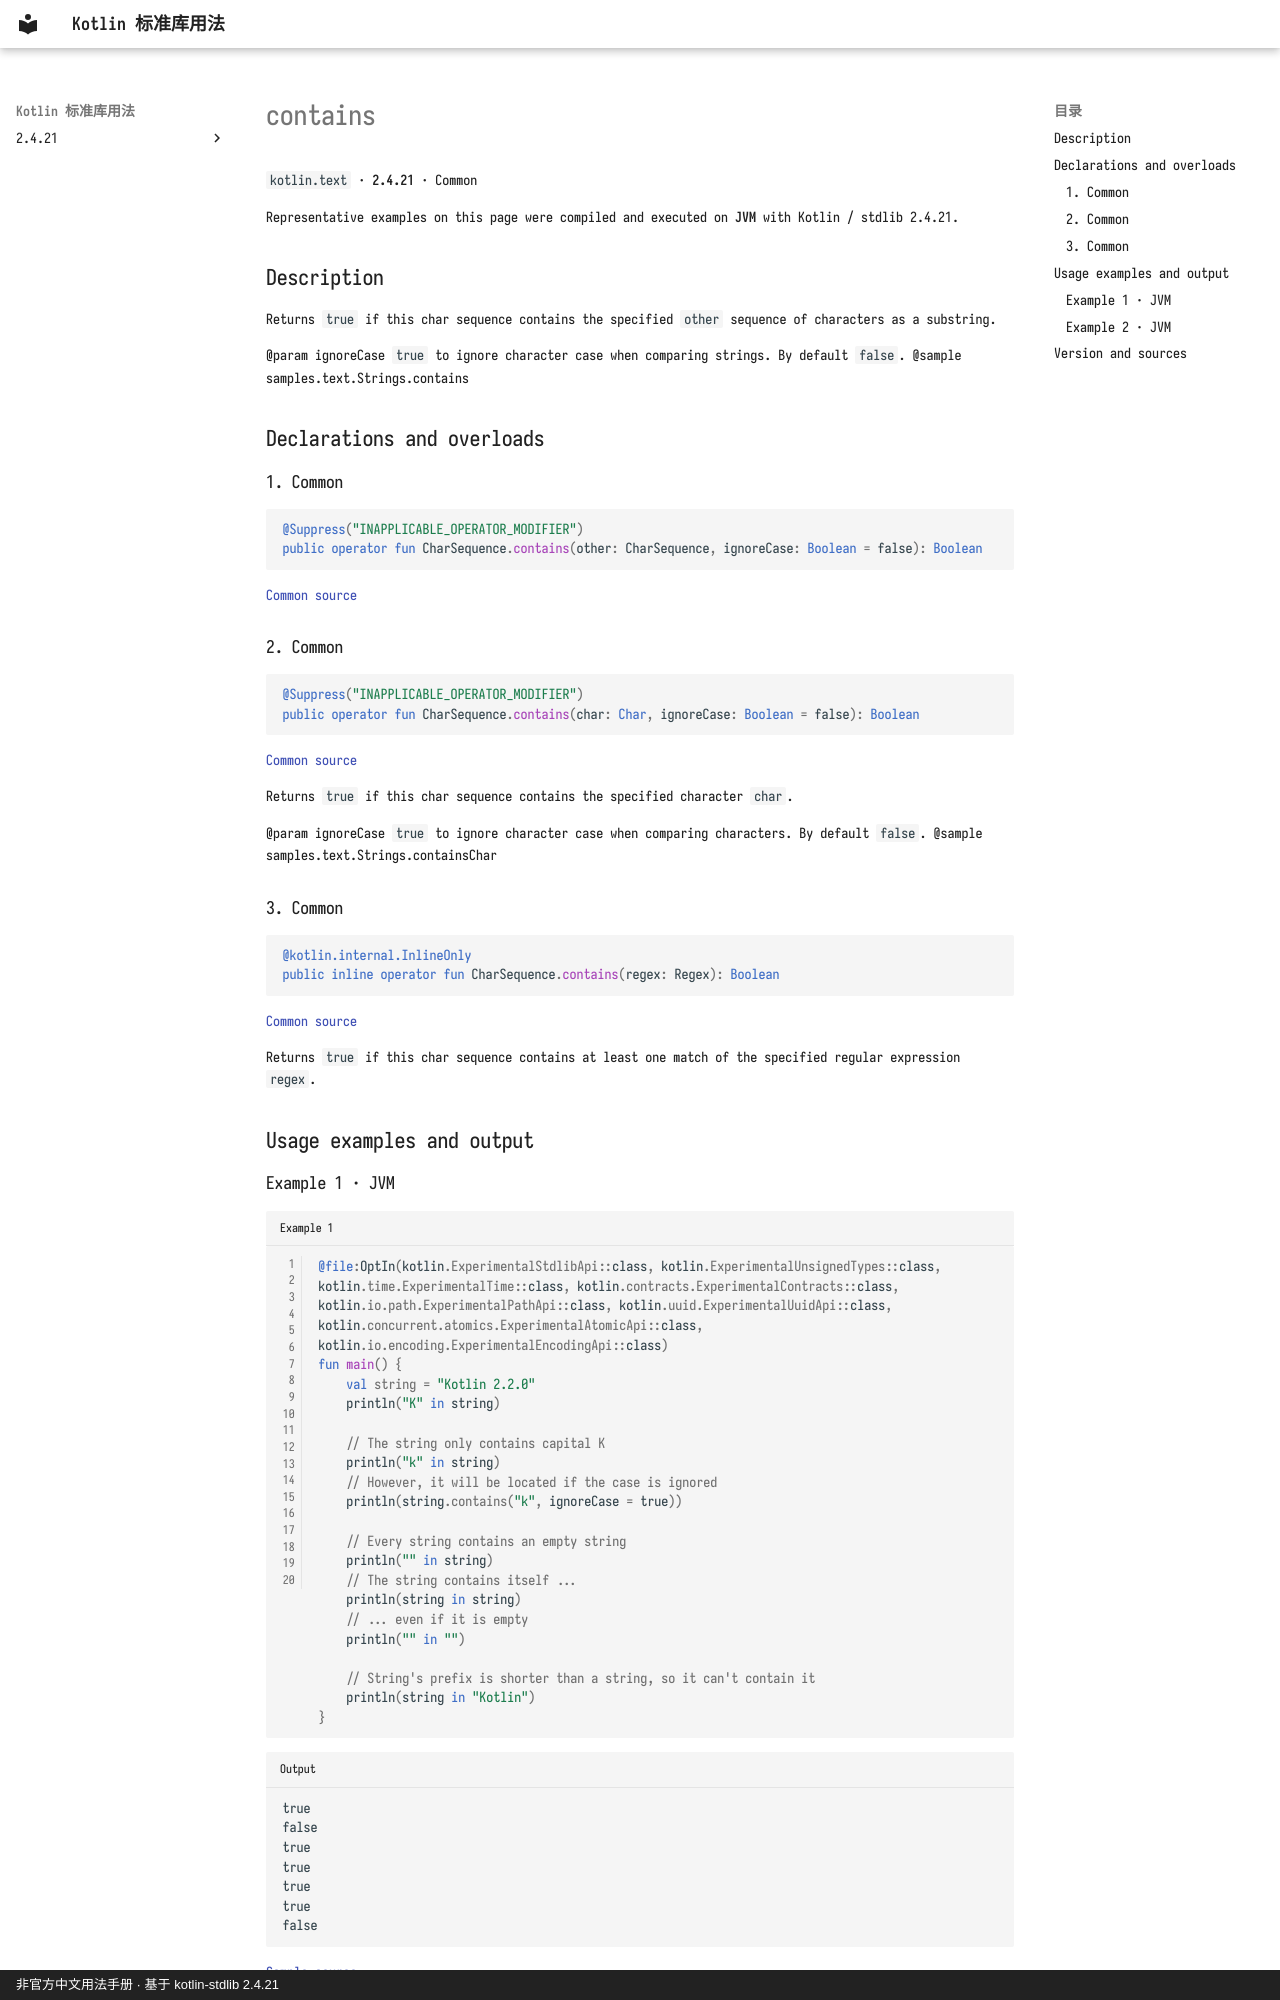

repository: oooooooko/kotlin-stdlib-docs · page: en/api/kotlin.text/contains--beeb20fb/index.html · generator: mkdocs · copyright: 非官方中文用法手册 · 基于 kotlin-stdlib 2.4.21

# contains

`kotlin.text` · **2.4.21** · Common

Representative examples on this page were compiled and executed on **JVM** with Kotlin / stdlib 2.4.21.

## Description

Returns `true` if this char sequence contains the specified `other` sequence of characters as a substring.

@param ignoreCase `true` to ignore character case when comparing strings. By default `false`.
@sample samples.text.Strings.contains

## Declarations and overloads

### 1. Common

```kotlin
@Suppress("INAPPLICABLE_OPERATOR_MODIFIER")
public operator fun CharSequence.contains(other: CharSequence, ignoreCase: Boolean = false): Boolean
```

[Common source](https://github.com/JetBrains/kotlin/blob/v2.4.21/libraries/stdlib/src/kotlin/text/Strings.kt#L1183)

### 2. Common

```kotlin
@Suppress("INAPPLICABLE_OPERATOR_MODIFIER")
public operator fun CharSequence.contains(char: Char, ignoreCase: Boolean = false): Boolean
```

[Common source](https://github.com/JetBrains/kotlin/blob/v2.4.21/libraries/stdlib/src/kotlin/text/Strings.kt#L1198)

Returns `true` if this char sequence contains the specified character `char`.

@param ignoreCase `true` to ignore character case when comparing characters. By default `false`.
@sample samples.text.Strings.containsChar

### 3. Common

```kotlin
@kotlin.internal.InlineOnly
public inline operator fun CharSequence.contains(regex: Regex): Boolean
```

[Common source](https://github.com/JetBrains/kotlin/blob/v2.4.21/libraries/stdlib/src/kotlin/text/Strings.kt#L1208)

Returns `true` if this char sequence contains at least one match of the specified regular expression `regex`.

## Usage examples and output
